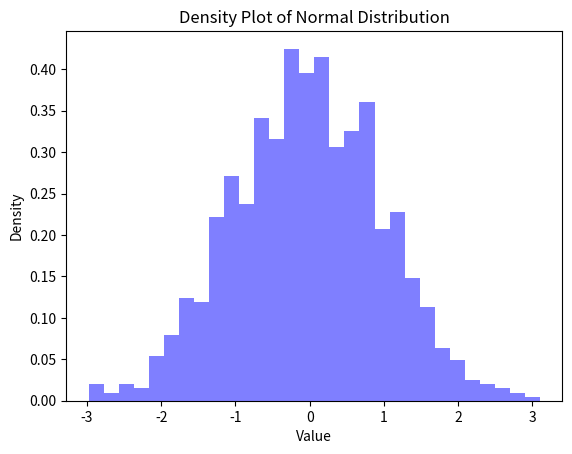
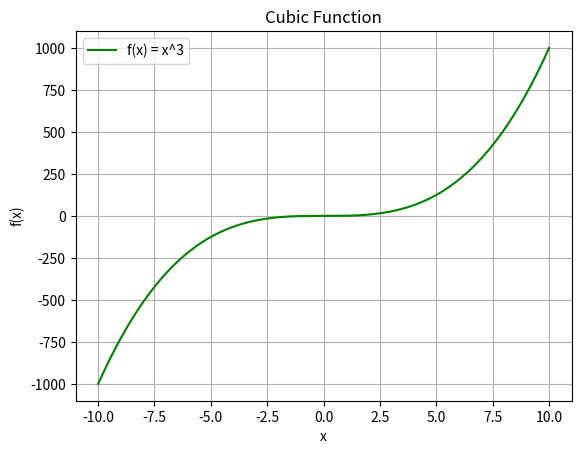

Generate these figures, in order, with matplotlib:
import numpy as np
import matplotlib.pyplot as plt

# ZAD1
def zad1():
    my_list = list(range(201))
    modified_list = [(x + 6) for x in my_list]
    reversed_list = modified_list[::-1]
    return reversed_list

# ZAD2
def zad2():
    random_array = np.random.choice([0, 1], size=100)
    bool_array = random_array.astype(bool)
    return bool_array

# ZAD3
def zad3():
    my_list = list(range(100, 201))
    first_half, second_half = my_list[:25], my_list[25:50]
    avg_first_half = sum(first_half) / len(first_half)
    avg_second_half = sum(second_half) / len(second_half)
    return first_half, avg_first_half, second_half, avg_second_half

# ZAD4
def zad4():
    data = np.random.normal(0, 1, 1000)
    plt.figure()
    plt.hist(data, bins=30, density=True, alpha=0.5, color='blue')
    plt.title("Density Plot of Normal Distribution")
    plt.xlabel("Value")
    plt.ylabel("Density")
    plt.savefig("density_plot.png")
    plt.close()

# ZAD5
def zad5():
    x = np.linspace(-10, 10, 200)
    y = x ** 3
    plt.figure()
    plt.plot(x, y, label="f(x) = x^3", color="green")
    plt.title("Cubic Function")
    plt.xlabel("x")
    plt.ylabel("f(x)")
    plt.grid()
    plt.legend()
    plt.savefig("cubic_function.png")
    plt.close()

# ZAD6
def zad6(list1, list2):
    merged_list = [val for pair in zip(list1, list2) for val in pair]
    return merged_list


def main():

    zad1_result = zad1()
    
    zad2_result = zad2()
    
    zad3_first, zad3_avg1, zad3_second, zad3_avg2 = zad3()
    
    zad4()
    
    zad5()
    
    zad6_result = zad6([1, 3, 5], [2, 4, 6])

    return {
        "zad1": zad1_result,
        "zad2": zad2_result,
        "zad3": (zad3_first, zad3_avg1, zad3_second, zad3_avg2),
        "zad6": zad6_result
    }

if __name__ == "__main__":
    results = main()
